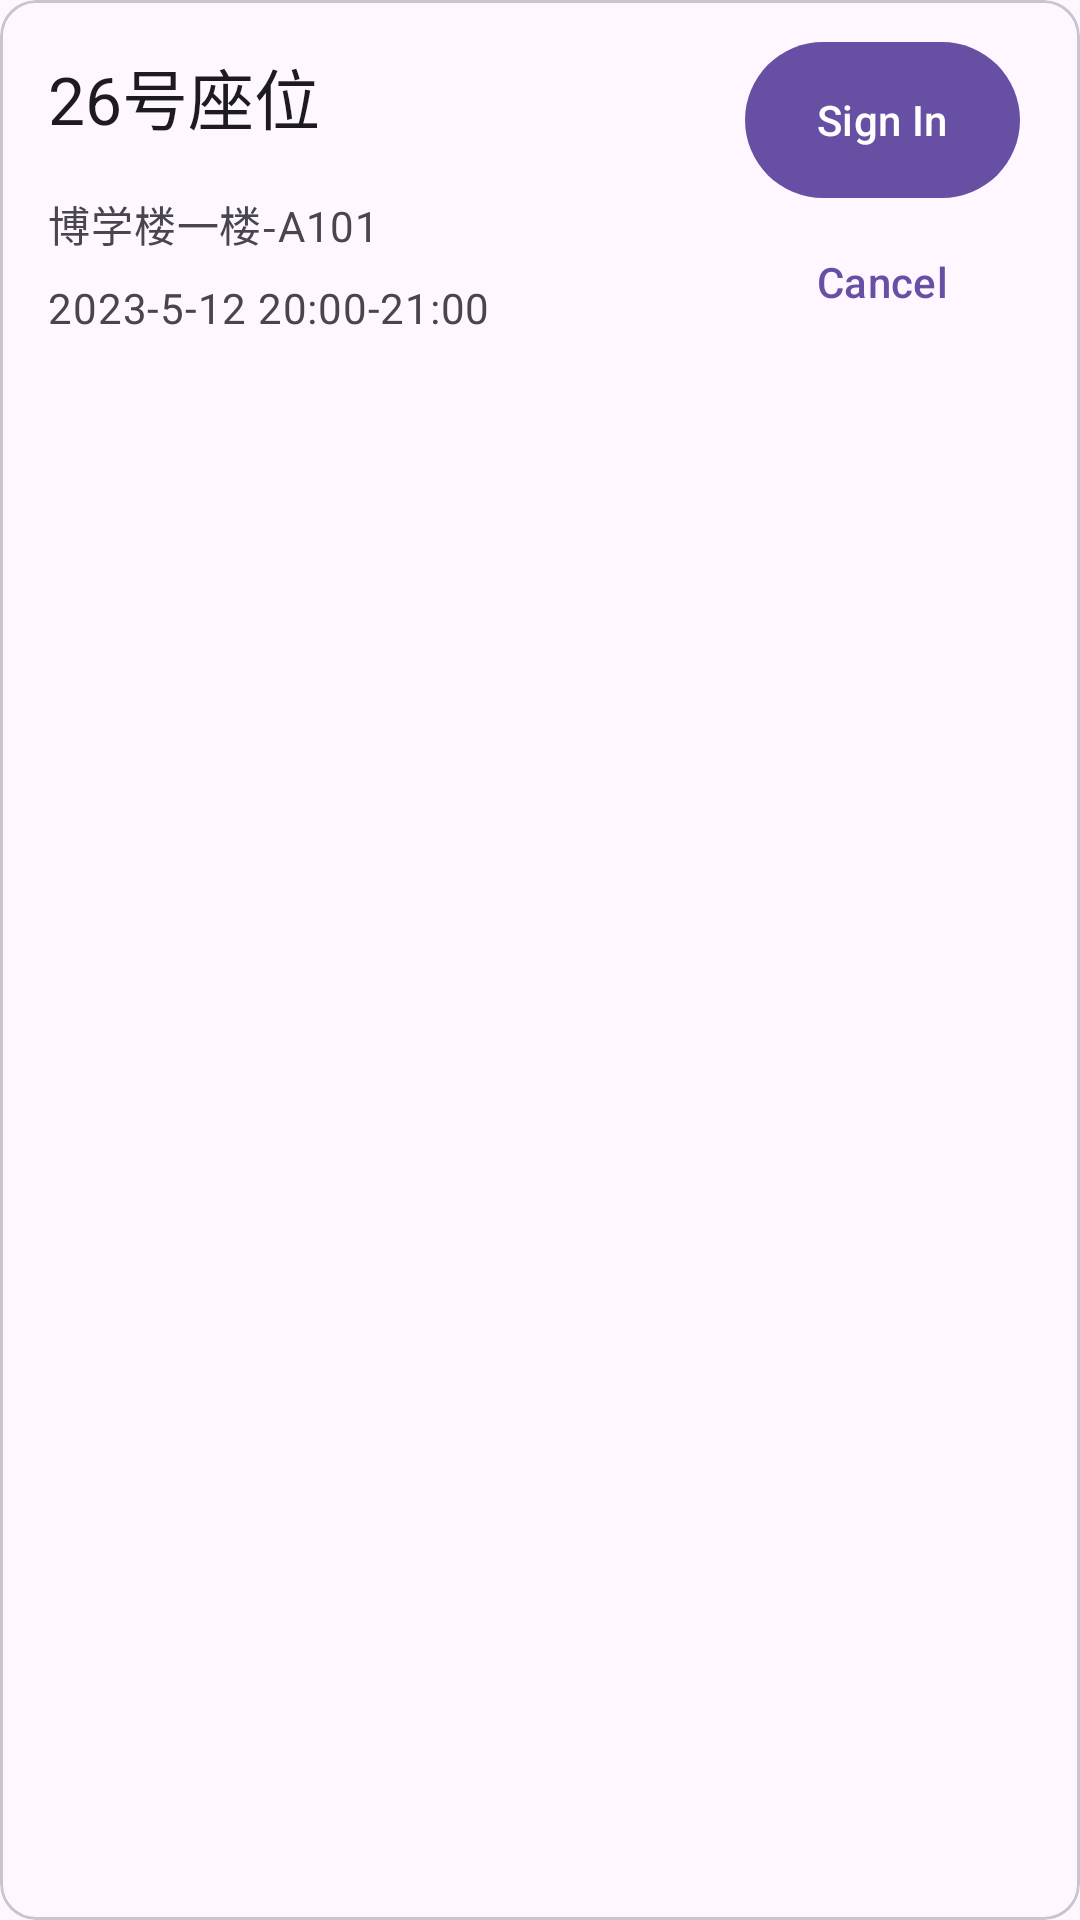

The Android layout XML behind this screen, and the referenced resources:
<!-- AndroidManifest.xml: application theme Theme.Material3.Light.NoActionBar -->
<!-- res/layout/adapter_home_reservation.xml -->
<com.google.android.material.card.MaterialCardView android:id="@+id/card1"
    android:layout_width="match_parent"
    android:layout_height="wrap_content"
    android:layout_margin="20dp"
    xmlns:android="http://schemas.android.com/apk/res/android">

    <LinearLayout
        android:layout_width="match_parent"
        android:layout_height="wrap_content">

        <LinearLayout
            android:layout_width="wrap_content"
            android:layout_height="wrap_content"
            android:orientation="vertical"
            android:padding="16dp">

            
            <TextView
                android:id="@+id/card1SeatPos"
                android:layout_width="wrap_content"
                android:layout_height="wrap_content"
                android:text="26号座位"
                android:textAppearance="@style/TextAppearance.AppCompat.Large" />

            <TextView
                android:id="@+id/card1SeatPos2"
                android:layout_width="wrap_content"
                android:layout_height="wrap_content"
                android:layout_marginTop="16dp"
                android:text="博学楼一楼-A101"
                android:textAppearance="?attr/textAppearanceBodyMedium"
                android:textColor="?android:attr/textColorSecondary" />

            <TextView
                android:id="@+id/card1SeatTime"
                android:layout_width="wrap_content"
                android:layout_height="wrap_content"
                android:layout_marginTop="8dp"
                android:text="2023-5-12 20:00-21:00"
                android:textAppearance="?attr/textAppearanceBodyMedium"
                android:textColor="?android:attr/textColorSecondary" />

        </LinearLayout>
        <Space
            android:layout_width="wrap_content"
            android:layout_height="wrap_content"
            android:layout_weight="1" />
        
        <LinearLayout
            android:layout_width="wrap_content"
            android:layout_height="wrap_content"
            android:layout_marginVertical="10dp"
            android:layout_marginEnd="20dp"
            android:orientation="vertical">

            <com.google.android.material.button.MaterialButton
                android:id="@+id/Signin1btn"
                android:layout_width="wrap_content"
                android:layout_height="60dp"
                android:layout_gravity="center"
                android:text="@string/signin_btn" />

            <com.google.android.material.button.MaterialButton
                android:id="@+id/Cancel1btn"
                style="?attr/borderlessButtonStyle"
                android:layout_width="wrap_content"
                android:layout_height="wrap_content"
                android:layout_gravity="center"
                android:text="@string/cancel" />
        </LinearLayout>

    </LinearLayout>

</com.google.android.material.card.MaterialCardView>
<!-- resources referenced by this layout -->
<resources>
  <string name="cancel">Cancel</string>
  <string name="signin_btn">Sign In</string>
</resources>
